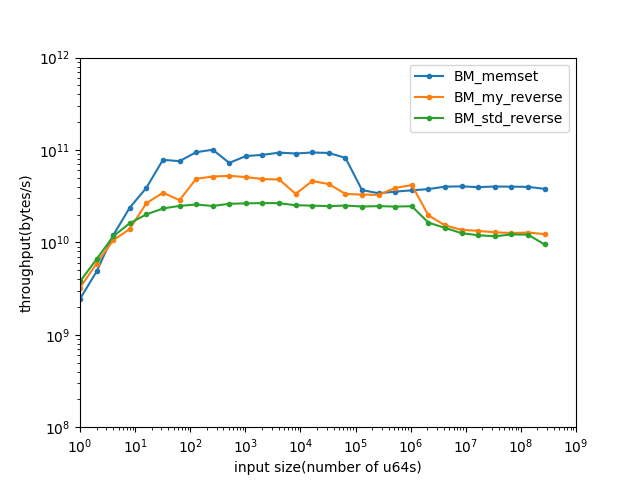

The table this chart was drawn from, first rows:
name, iterations, real_time, cpu_time, time_unit, bytes_per_second, items_per_second, label, error_occurred, error_message
BM_my_reverse/1/threads:1, 542323718, 2.469, 2.469, ns, 3.24037e+09, 4.05047e+08, , , 
BM_my_reverse/2/threads:1, 469301954, 2.711, 2.711, ns, 5.90286e+09, 7.37857e+08, , , 
BM_my_reverse/4/threads:1, 463469346, 3.032, 3.032, ns, 1.05528e+10, 1.3191e+09, , , 
BM_my_reverse/8/threads:1, 305432710, 4.581, 4.581, ns, 1.39693e+10, 1.74616e+09, , , 
BM_my_reverse/16/threads:1, 266583746, 4.821, 4.821, ns, 2.6549e+10, 3.31863e+09, , , 
BM_my_reverse/32/threads:1, 191374793, 7.431, 7.431, ns, 3.44508e+10, 4.30636e+09, , , 
BM_my_reverse/64/threads:1, 82621022, 17.86, 17.86, ns, 2.86733e+10, 3.58416e+09, , , 
BM_my_reverse/128/threads:1, 66381290, 20.99, 20.99, ns, 4.87775e+10, 6.09719e+09, , , 
BM_my_reverse/256/threads:1, 34710445, 39.67, 39.67, ns, 5.16263e+10, 6.45329e+09, , , 
BM_my_reverse/512/threads:1, 18057242, 77.96, 77.96, ns, 5.25421e+10, 6.56777e+09, , , 
BM_my_reverse/1024/threads:1, 8741117, 160.9, 160.9, ns, 5.09209e+10, 6.36511e+09, , , 
BM_my_reverse/2048/threads:1, 4025166, 337.8, 337.8, ns, 4.85043e+10, 6.06303e+09, , , 
BM_my_reverse/4096/threads:1, 2036307, 682.8, 682.7, ns, 4.79943e+10, 5.99928e+09, , , 
BM_my_reverse/8192/threads:1, 698428, 1955, 1955, ns, 3.35267e+10, 4.19084e+09, , , 
BM_my_reverse/16384/threads:1, 432239, 2840, 2840, ns, 4.61523e+10, 5.76903e+09, , , 
BM_my_reverse/32768/threads:1, 240120, 6123, 6123, ns, 4.28118e+10, 5.35148e+09, , , 
BM_my_reverse/65536/threads:1, 84933, 15694, 15694, ns, 3.34068e+10, 4.17584e+09, , , 
BM_my_reverse/131072/threads:1, 42936, 31837, 31837, ns, 3.2936e+10, 4.117e+09, , , 
BM_my_reverse/262144/threads:1, 22004, 64302, 64301, ns, 3.26145e+10, 4.07682e+09, , , 
BM_my_reverse/524288/threads:1, 11720, 107756, 107755, ns, 3.89245e+10, 4.86556e+09, , , 
BM_my_reverse/1048576/threads:1, 6418, 201450, 201325, ns, 4.1667e+10, 5.20838e+09, , , 
BM_my_reverse/2097152/threads:1, 1313, 853140, 853146, ns, 1.96651e+10, 2.45814e+09, , , 
BM_my_reverse/4194304/threads:1, 640, 2.19687e+06, 2.19677e+06, ns, 1.52744e+10, 1.90931e+09, , , 
BM_my_reverse/8388608/threads:1, 268, 4.90167e+06, 4.90157e+06, ns, 1.36913e+10, 1.71141e+09, , , 
BM_my_reverse/16777216/threads:1, 134, 1.00756e+07, 1.00755e+07, ns, 1.33212e+10, 1.66515e+09, , , 
BM_my_reverse/33554432/threads:1, 66, 2.08723e+07, 2.08708e+07, ns, 1.28618e+10, 1.60773e+09, , , 
BM_my_reverse/67108864/threads:1, 33, 4.24893e+07, 4.24892e+07, ns, 1.26355e+10, 1.57943e+09, , , 
BM_my_reverse/134217728/threads:1, 16, 8.40324e+07, 8.40273e+07, ns, 1.27785e+10, 1.59731e+09, , , 
BM_my_reverse/268435456/threads:1, 8, 1.74753e+08, 1.74751e+08, ns, 1.22889e+10, 1.53611e+09, , , 
BM_std_reverse/1/threads:1, 646042826, 2.119, 2.119, ns, 3.77468e+09, 4.71835e+08, , , 
BM_std_reverse/2/threads:1, 584988607, 2.465, 2.431, ns, 6.58164e+09, 8.22706e+08, , , 
BM_std_reverse/4/threads:1, 497426705, 2.751, 2.751, ns, 1.16319e+10, 1.45399e+09, , , 
BM_std_reverse/8/threads:1, 363156337, 3.965, 3.965, ns, 1.61428e+10, 2.01784e+09, , , 
BM_std_reverse/16/threads:1, 223960834, 6.37, 6.37, ns, 2.00947e+10, 2.51184e+09, , , 
BM_std_reverse/32/threads:1, 127503393, 10.99, 10.99, ns, 2.32934e+10, 2.91167e+09, , , 
BM_std_reverse/64/threads:1, 61478226, 20.62, 20.62, ns, 2.48288e+10, 3.1036e+09, , , 
BM_std_reverse/128/threads:1, 34400934, 39.82, 39.82, ns, 2.57159e+10, 3.21449e+09, , , 
BM_std_reverse/256/threads:1, 17072711, 82.68, 82.68, ns, 2.47693e+10, 3.09616e+09, , , 
BM_std_reverse/512/threads:1, 8348405, 156.4, 156.4, ns, 2.6185e+10, 3.27312e+09, , , 
BM_std_reverse/1024/threads:1, 4338428, 309.8, 309.8, ns, 2.64455e+10, 3.30568e+09, , , 
BM_std_reverse/2048/threads:1, 2259787, 614.7, 614.7, ns, 2.66518e+10, 3.33148e+09, , , 
BM_std_reverse/4096/threads:1, 1112339, 1233, 1233, ns, 2.65739e+10, 3.32174e+09, , , 
BM_std_reverse/8192/threads:1, 537383, 2595, 2595, ns, 2.52516e+10, 3.15645e+09, , , 
BM_std_reverse/16384/threads:1, 245001, 5245, 5245, ns, 2.49902e+10, 3.12377e+09, , , 
BM_std_reverse/32768/threads:1, 130704, 10614, 10614, ns, 2.46979e+10, 3.08724e+09, , , 
BM_std_reverse/65536/threads:1, 64145, 20949, 20949, ns, 2.50273e+10, 3.12842e+09, , , 
BM_std_reverse/131072/threads:1, 32982, 42863, 42862, ns, 2.44637e+10, 3.05796e+09, , , 
BM_std_reverse/262144/threads:1, 16312, 84965, 84965, ns, 2.46825e+10, 3.08531e+09, , , 
BM_std_reverse/524288/threads:1, 8221, 171673, 171673, ns, 2.4432e+10, 3.05399e+09, , , 
BM_std_reverse/1048576/threads:1, 4083, 340681, 340682, ns, 2.4623e+10, 3.07788e+09, , , 
BM_std_reverse/2097152/threads:1, 1210, 1.02484e+06, 1.02483e+06, ns, 1.63707e+10, 2.04634e+09, , , 
BM_std_reverse/4194304/threads:1, 470, 2.33702e+06, 2.33701e+06, ns, 1.43578e+10, 1.79473e+09, , , 
BM_std_reverse/8388608/threads:1, 260, 5.33142e+06, 5.33133e+06, ns, 1.25876e+10, 1.57345e+09, , , 
BM_std_reverse/16777216/threads:1, 112, 1.123e+07, 1.12294e+07, ns, 1.19523e+10, 1.49404e+09, , , 
BM_std_reverse/33554432/threads:1, 63, 2.30477e+07, 2.30477e+07, ns, 1.16469e+10, 1.45587e+09, , , 
BM_std_reverse/67108864/threads:1, 32, 4.40836e+07, 4.40831e+07, ns, 1.21786e+10, 1.52233e+09, , , 
BM_std_reverse/134217728/threads:1, 16, 8.84077e+07, 8.84049e+07, ns, 1.21457e+10, 1.51822e+09, , , 
BM_std_reverse/268435456/threads:1, 6, 2.25755e+08, 2.2574e+08, ns, 9.51307e+09, 1.18913e+09, , , 
BM_memset/1/threads:1, 411462281, 3.272, 3.272, ns, 2.44513e+09, 3.05641e+08, , , 
BM_memset/2/threads:1, 415881319, 3.304, 3.304, ns, 4.84266e+09, 6.05332e+08, , , 
... 27 more rows
